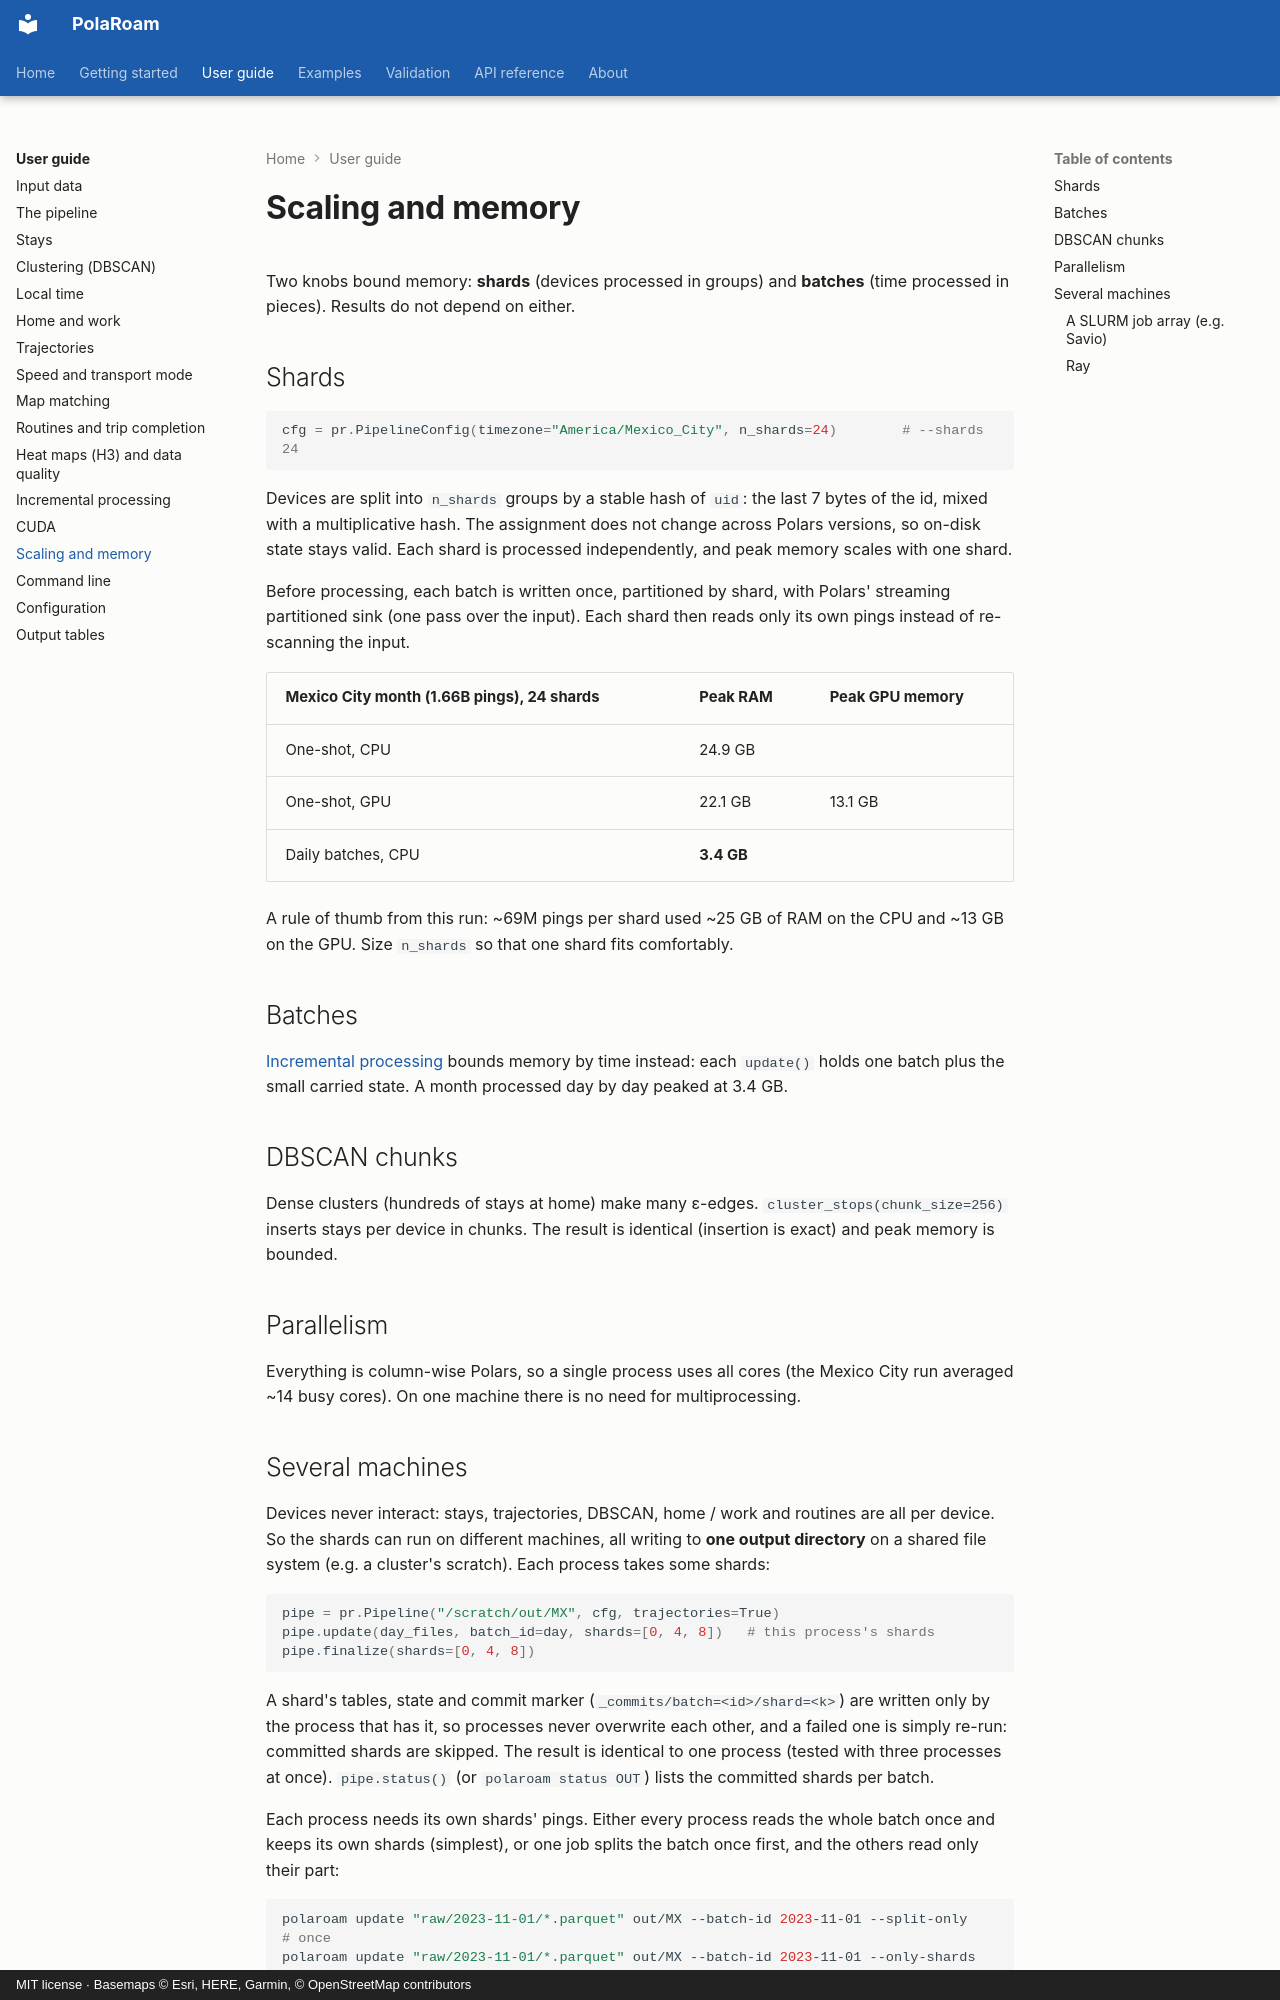

repository: ollin18/polaroam · page: guide/scaling/index.html · generator: mkdocs · copyright: MIT license · Basemaps © Esri, HERE, Garmin, © OpenStreetMap contributors

# Scaling and memory

Two knobs bound memory: **shards** (devices processed in groups) and **batches** (time
processed in pieces). Results do not depend on either.

## Shards

```python
cfg = pr.PipelineConfig(timezone="America/Mexico_City", n_shards=24)        # --shards 24
```

Devices are split into `n_shards` groups by a stable hash of `uid`: the last 7 bytes of the id,
mixed with a multiplicative hash. The assignment does not change across Polars versions, so
on-disk state stays valid. Each shard is processed independently, and peak memory scales with
one shard.

Before processing, each batch is written once, partitioned by shard, with Polars' streaming
partitioned sink (one pass over the input). Each shard then reads only its own pings instead
of re-scanning the input.

| Mexico City month (1.66B pings), 24 shards | Peak RAM | Peak GPU memory |
|---|---|---|
| One-shot, CPU | 24.9 GB | |
| One-shot, GPU | 22.1 GB | 13.1 GB |
| Daily batches, CPU | **3.4 GB** | |

A rule of thumb from this run: ~69M pings per shard used ~25 GB of RAM on the CPU and ~13 GB on
the GPU. Size `n_shards` so that one shard fits comfortably.

## Batches

[Incremental processing](incremental.md) bounds memory by time instead: each `update()` holds
one batch plus the small carried state. A month processed day by day peaked at 3.4 GB.

## DBSCAN chunks

Dense clusters (hundreds of stays at home) make many ε-edges. `cluster_stops(chunk_size=256)`
inserts stays per device in chunks. The result is identical (insertion is exact) and peak
memory is bounded.

## Parallelism

Everything is column-wise Polars, so a single process uses all cores (the Mexico City run
averaged ~14 busy cores). On one machine there is no need for multiprocessing.
